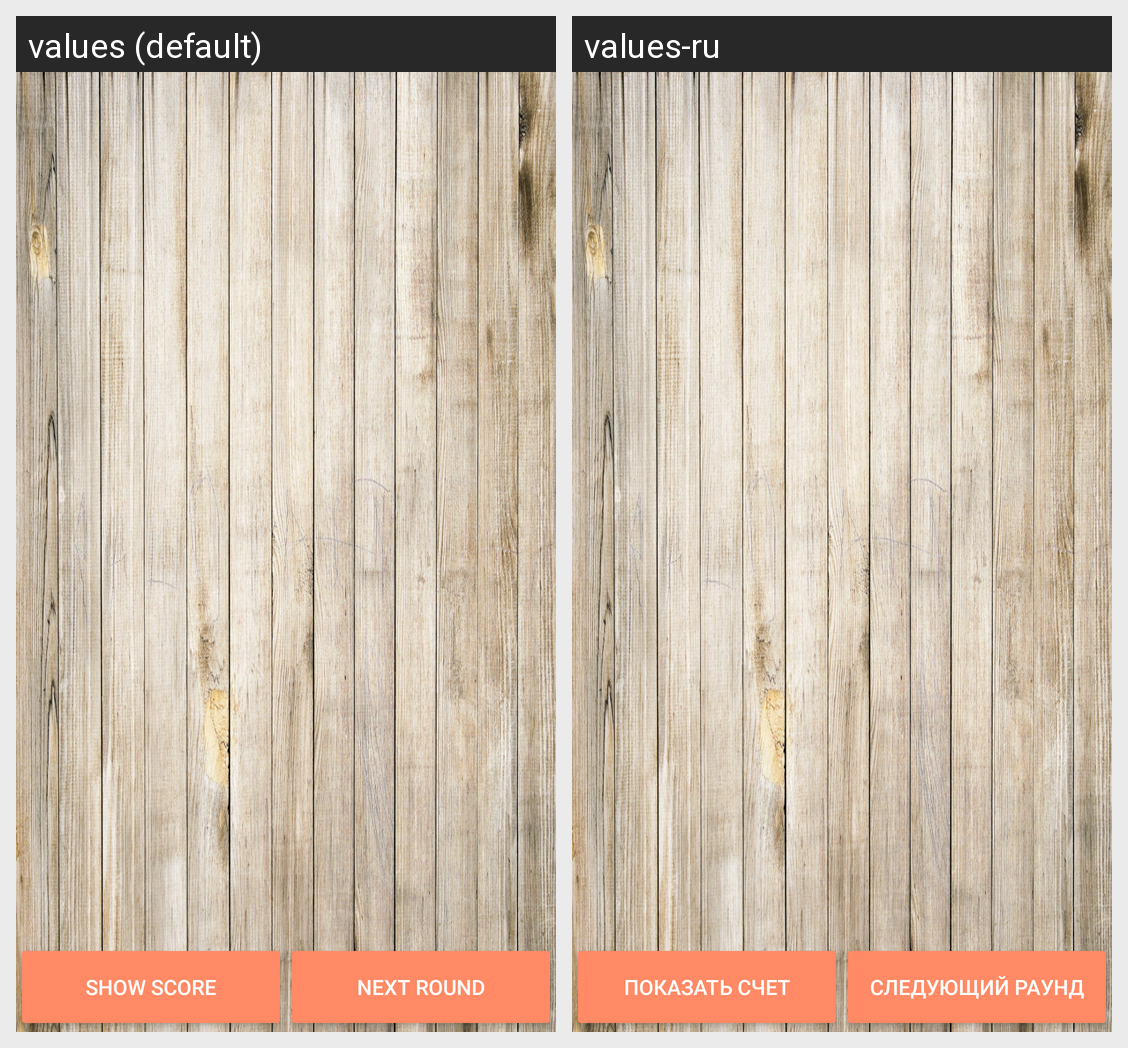

For this localized Android screen grid, give each drawn string resource with its value in every locale shown.
Android screen res/layout/layout_finish_screen.xml rendered under 2 locales, left to right: values (default), values-ru. Device: Nexus 5 (rendered at 1080×1920; each locale shown at half size, 540×960, under a caption strip naming it); theme AppTheme.
Strings drawn on this screen, with the default value and each locale's value (text and hints the layout hard-codes, and strings that could not be matched under every locale, appear in the picture but are not listed):

show_score
  values: Show score
  values-ru: Показать счет

next_round
  values: Next round
  values-ru: Следующий раунд
